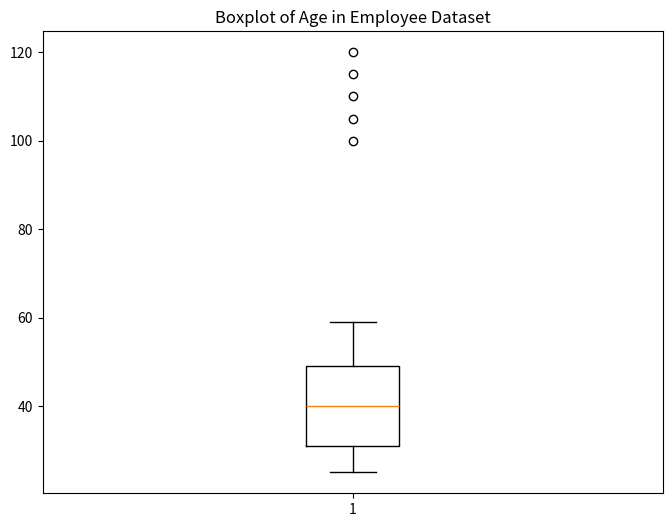
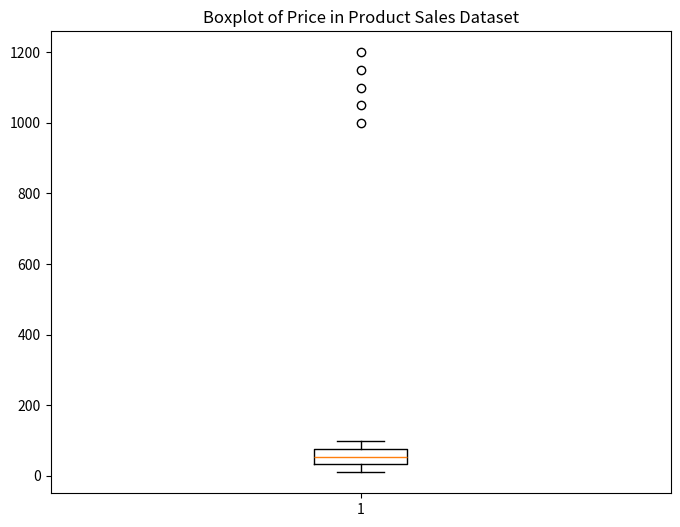
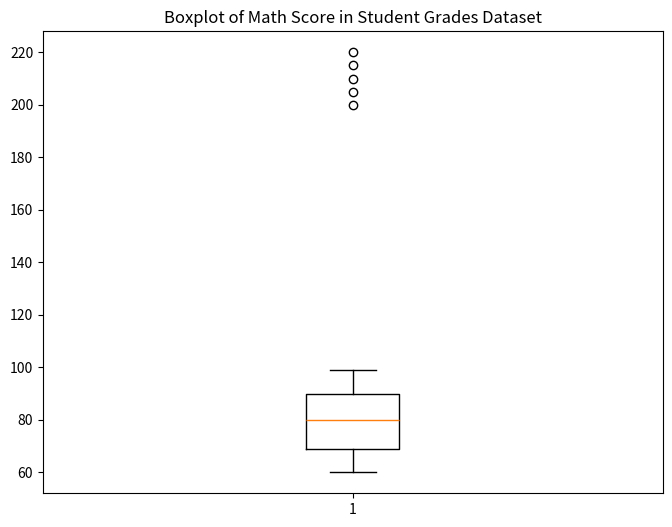
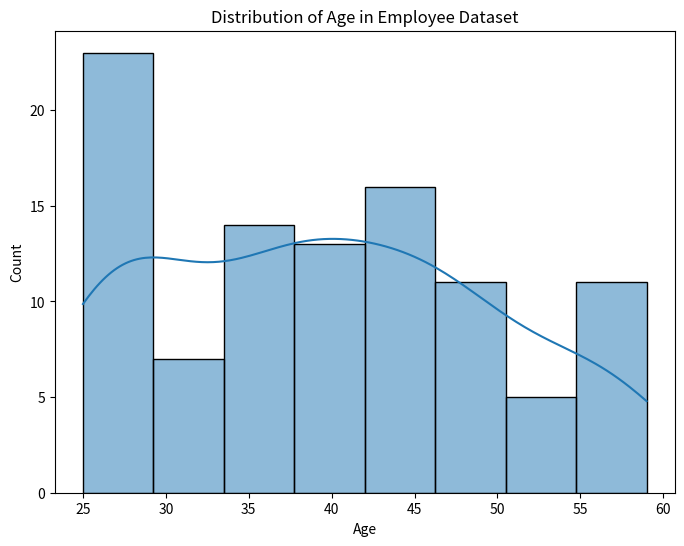
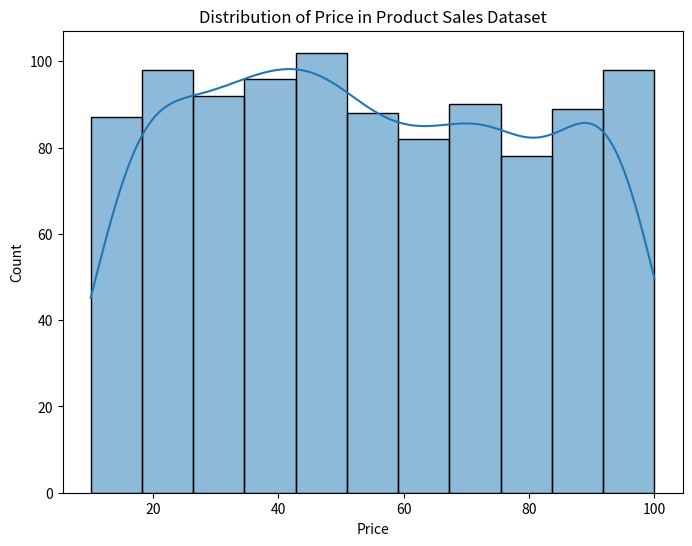
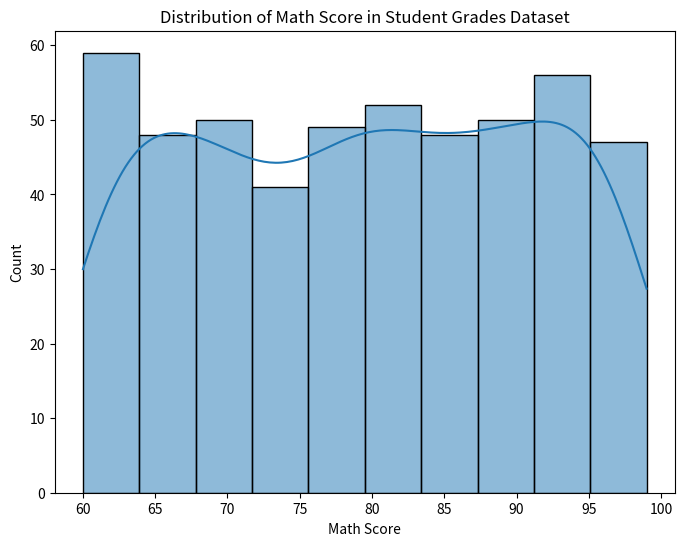
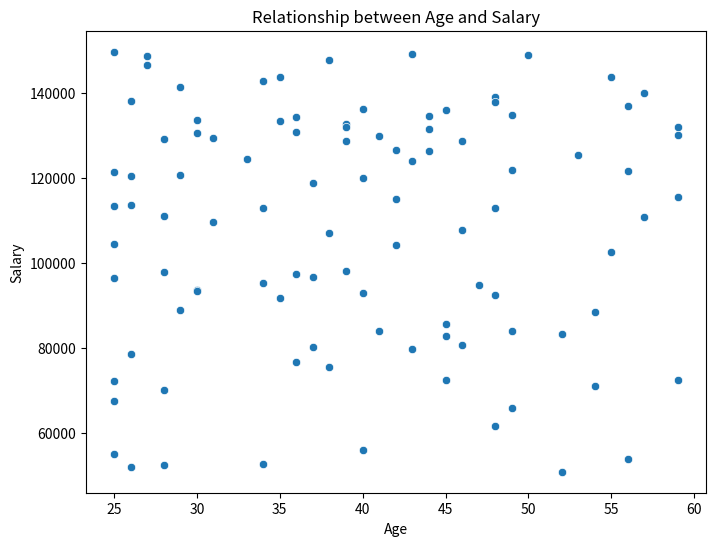
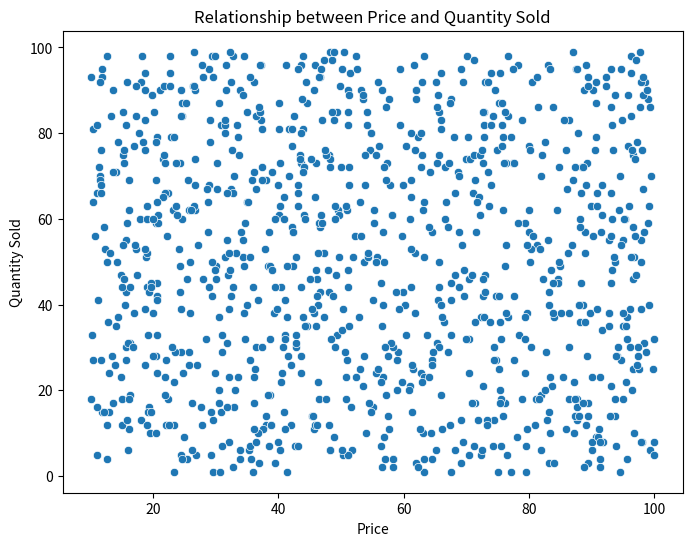
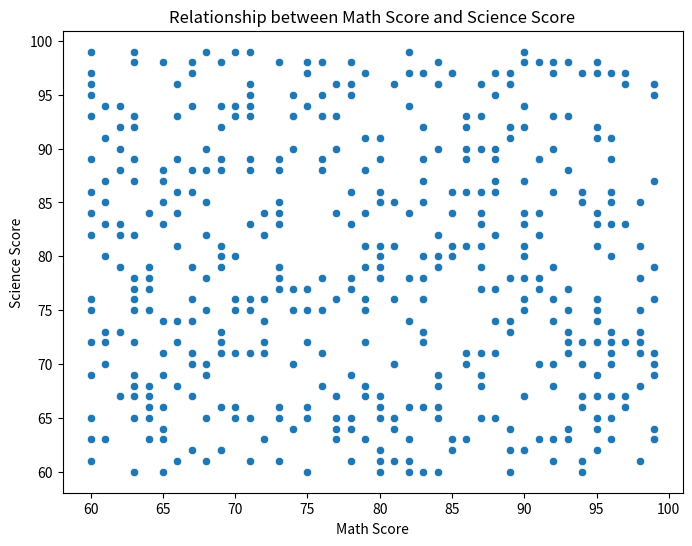

Write Python code to recreate these figures, in order.
import pandas as pd
import numpy as np

# Task 1: Employee Dataset
np.random.seed(0)
employee_data = {
    'Employee ID': np.arange(1, 101),
    'Name': [f'Employee {i}' for i in range(1, 101)],
    'Age': np.random.randint(25, 60, 100),
    'Department': np.random.choice(['Sales', 'Marketing', 'IT', 'HR'], 100),
    'Salary': np.random.randint(50000, 150000, 100),
    'Joining Date': pd.date_range(start='2020-01-01', periods=100)
}
employee_df = pd.DataFrame(employee_data)
print("Employee Dataset:")
print(employee_df.head())
print(f"Dimensions: {employee_df.shape}")
print(f"Data Types:\n{employee_df.dtypes}")

# Task 2: Product Sales Dataset
np.random.seed(0)
product_sales_data = {
    'Product ID': np.arange(1, 1001),
    'Product Name': [f'Product {i}' for i in range(1, 1001)],
    'Price': np.random.uniform(10, 100, 1000),
    'Quantity Sold': np.random.randint(1, 100, 1000),
    'Category': np.random.choice(['Electronics', 'Fashion', 'Home Goods'], 1000),
    'Sales Date': pd.date_range(start='2022-01-01', periods=1000)
}
product_sales_df = pd.DataFrame(product_sales_data)
print("\nProduct Sales Dataset:")
print(product_sales_df.head())
print(f"Dimensions: {product_sales_df.shape}")
print(f"Data Types:\n{product_sales_df.dtypes}")

# Task 3: Student Grades Dataset
np.random.seed(0)
student_grades_data = {
    'Student ID': np.arange(1, 501),
    'Student Name': [f'Student {i}' for i in range(1, 501)],
    'Math Score': np.random.randint(60, 100, 500),
    'Science Score': np.random.randint(60, 100, 500),
    'English Score': np.random.randint(60, 100, 500),
    'Year': np.random.randint(2018, 2023, 500)
}
student_grades_df = pd.DataFrame(student_grades_data)
print("\nStudent Grades Dataset:")
print(student_grades_df.head())
print(f"Dimensions: {student_grades_df.shape}")
print(f"Data Types:\n{student_grades_df.dtypes}")



import pandas as pd
import numpy as np

# Task 1: Employee Dataset
np.random.seed(0)
employee_data = {
    'Employee ID': np.arange(1, 101),
    'Name': [f'Employee {i}' for i in range(1, 101)],
    'Age': np.random.randint(25, 60, 100),
    'Department': np.random.choice(['Sales', 'Marketing', 'IT', 'HR'], 100),
    'Salary': np.random.randint(50000, 150000, 100),
    'Joining Date': pd.date_range(start='2020-01-01', periods=100)
}
# Introduce some missing values
employee_data['Age'] = [np.nan if i % 10 == 0 else x for i, x in enumerate(employee_data['Age'])]
employee_df = pd.DataFrame(employee_data)
print("Employee Dataset Missing Values:")
print(employee_df.isnull().sum())

# Task 2: Product Sales Dataset
np.random.seed(0)
product_sales_data = {
    'Product ID': np.arange(1, 1001),
    'Product Name': [f'Product {i}' for i in range(1, 1001)],
    'Price': np.random.uniform(10, 100, 1000),
    'Quantity Sold': np.random.randint(1, 100, 1000),
    'Category': np.random.choice(['Electronics', 'Fashion', 'Home Goods'], 1000),
    'Sales Date': pd.date_range(start='2022-01-01', periods=1000)
}
# Introduce some missing values
product_sales_data['Price'] = [np.nan if i % 100 == 0 else x for i, x in enumerate(product_sales_data['Price'])]
product_sales_df = pd.DataFrame(product_sales_data)
print("\nProduct Sales Dataset Missing Values:")
print(product_sales_df.isnull().sum())

# Task 3: Student Grades Dataset
np.random.seed(0)
student_grades_data = {
    'Student ID': np.arange(1, 501),
    'Student Name': [f'Student {i}' for i in range(1, 501)],
    'Math Score': np.random.randint(60, 100, 500),
    'Science Score': np.random.randint(60, 100, 500),
    'English Score': np.random.randint(60, 100, 500),
    'Year': np.random.randint(2018, 2023, 500)
}
# Introduce some missing values
student_grades_data['Math Score'] = [np.nan if i % 50 == 0 else x for i, x in enumerate(student_grades_data['Math Score'])]
student_grades_df = pd.DataFrame(student_grades_data)
print("\nStudent Grades Dataset Missing Values:")
print(student_grades_df.isnull().sum())




import pandas as pd
import numpy as np
import matplotlib.pyplot as plt

# Task 1: Employee Dataset
np.random.seed(0)
employee_data = {
    'Employee ID': np.arange(1, 101),
    'Name': [f'Employee {i}' for i in range(1, 101)],
    'Age': np.random.randint(25, 60, 100),
    'Department': np.random.choice(['Sales', 'Marketing', 'IT', 'HR'], 100),
    'Salary': np.random.randint(50000, 150000, 100),
    'Joining Date': pd.date_range(start='2020-01-01', periods=100)
}
# Introduce some outliers
employee_data['Age'][0:5] = [100, 105, 110, 115, 120]
employee_df = pd.DataFrame(employee_data)

# Task 2: Product Sales Dataset
np.random.seed(0)
product_sales_data = {
    'Product ID': np.arange(1, 1001),
    'Product Name': [f'Product {i}' for i in range(1, 1001)],
    'Price': np.random.uniform(10, 100, 1000),
    'Quantity Sold': np.random.randint(1, 100, 1000),
    'Category': np.random.choice(['Electronics', 'Fashion', 'Home Goods'], 1000),
    'Sales Date': pd.date_range(start='2022-01-01', periods=1000)
}
# Introduce some outliers
product_sales_data['Price'][0:5] = [1000, 1050, 1100, 1150, 1200]
product_sales_df = pd.DataFrame(product_sales_data)

# Task 3: Student Grades Dataset
np.random.seed(0)
student_grades_data = {
    'Student ID': np.arange(1, 501),
    'Student Name': [f'Student {i}' for i in range(1, 501)],
    'Math Score': np.random.randint(60, 100, 500),
    'Science Score': np.random.randint(60, 100, 500),
    'English Score': np.random.randint(60, 100, 500),
    'Year': np.random.randint(2018, 2023, 500)
}
# Introduce some outliers
student_grades_data['Math Score'][0:5] = [200, 205, 210, 215, 220]
student_grades_df = pd.DataFrame(student_grades_data)

# Detect and propose handling methods for outliers
datasets = {
    "Employee Dataset": {"df": employee_df, "column": "Age"},
    "Product Sales Dataset": {"df": product_sales_df, "column": "Price"},
    "Student Grades Dataset": {"df": student_grades_df, "column": "Math Score"}
}

for dataset_name, data in datasets.items():
    df = data["df"]
    column = data["column"]
    
    plt.figure(figsize=(8, 6))
    plt.boxplot(df[column])
    plt.title(f"Boxplot of {column} in {dataset_name}")
    plt.show()
    
    Q1 = df[column].quantile(0.25)
    Q3 = df[column].quantile(0.75)
    IQR = Q3 - Q1
    lower_bound = Q1 - 1.5 * IQR
    upper_bound = Q3 + 1.5 * IQR
    
    outliers = df[(df[column] < lower_bound) | (df[column] > upper_bound)]
    print(f"\n{dataset_name}:")
    print(f"Number of outliers in {column}: {len(outliers)}")
    
    # Handling methods
    print("Handling methods:")
    print("1. Removal: Remove the outliers from the dataset.")
    print("2. Transformation: Apply a transformation to the data, such as log or square root, to reduce the effect of outliers.")
    print("3. Imputation: Replace the outliers with a suitable value, such as the median or mean.")



import pandas as pd
import numpy as np
import matplotlib.pyplot as plt
import seaborn as sns

# Task 1: Employee Dataset
np.random.seed(0)
employee_data = {
    'Employee ID': np.arange(1, 101),
    'Name': [f'Employee {i}' for i in range(1, 101)],
    'Age': np.random.randint(25, 60, 100),
    'Department': np.random.choice(['Sales', 'Marketing', 'IT', 'HR'], 100),
    'Salary': np.random.randint(50000, 150000, 100),
    'Joining Date': pd.date_range(start='2020-01-01', periods=100)
}
employee_df = pd.DataFrame(employee_data)

# Task 2: Product Sales Dataset
np.random.seed(0)
product_sales_data = {
    'Product ID': np.arange(1, 1001),
    'Product Name': [f'Product {i}' for i in range(1, 1001)],
    'Price': np.random.uniform(10, 100, 1000),
    'Quantity Sold': np.random.randint(1, 100, 1000),
    'Category': np.random.choice(['Electronics', 'Fashion', 'Home Goods'], 1000),
    'Sales Date': pd.date_range(start='2022-01-01', periods=1000)
}
product_sales_df = pd.DataFrame(product_sales_data)

# Task 3: Student Grades Dataset
np.random.seed(0)
student_grades_data = {
    'Student ID': np.arange(1, 501),
    'Student Name': [f'Student {i}' for i in range(1, 501)],
    'Math Score': np.random.randint(60, 100, 500),
    'Science Score': np.random.randint(60, 100, 500),
    'English Score': np.random.randint(60, 100, 500),
    'Year': np.random.randint(2018, 2023, 500)
}
student_grades_df = pd.DataFrame(student_grades_data)

# Create visualizations
datasets = {
    "Employee Dataset": {"df": employee_df, "column": "Age"},
    "Product Sales Dataset": {"df": product_sales_df, "column": "Price"},
    "Student Grades Dataset": {"df": student_grades_df, "column": "Math Score"}
}

for dataset_name, data in datasets.items():
    df = data["df"]
    column = data["column"]
    
    plt.figure(figsize=(8, 6))
    sns.histplot(df[column], kde=True)
    plt.title(f"Distribution of {column} in {dataset_name}")
    plt.show()
    
    # Comment on skewness or normality
    skewness = df[column].skew()
    if abs(skewness) < 0.5:
        print(f"\n{dataset_name}: The distribution of {column} is approximately normal.")
    elif skewness > 0.5:
        print(f"\n{dataset_name}: The distribution of {column} is positively skewed.")
    else:
        print(f"\n{dataset_name}: The distribution of {column} is negatively skewed.")




import pandas as pd
import numpy as np
import matplotlib.pyplot as plt
import seaborn as sns

# Task 1: Employee Dataset
np.random.seed(0)
employee_data = {
    'Employee ID': np.arange(1, 101),
    'Name': [f'Employee {i}' for i in range(1, 101)],
    'Age': np.random.randint(25, 60, 100),
    'Department': np.random.choice(['Sales', 'Marketing', 'IT', 'HR'], 100),
    'Salary': np.random.randint(50000, 150000, 100),
    'Joining Date': pd.date_range(start='2020-01-01', periods=100)
}
employee_df = pd.DataFrame(employee_data)

# Task 2: Product Sales Dataset
np.random.seed(0)
product_sales_data = {
    'Product ID': np.arange(1, 1001),
    'Product Name': [f'Product {i}' for i in range(1, 1001)],
    'Price': np.random.uniform(10, 100, 1000),
    'Quantity Sold': np.random.randint(1, 100, 1000),
    'Category': np.random.choice(['Electronics', 'Fashion', 'Home Goods'], 1000),
    'Sales Date': pd.date_range(start='2022-01-01', periods=1000)
}
product_sales_df = pd.DataFrame(product_sales_data)

# Task 3: Student Grades Dataset
np.random.seed(0)
student_grades_data = {
    'Student ID': np.arange(1, 501),
    'Student Name': [f'Student {i}' for i in range(1, 501)],
    'Math Score': np.random.randint(60, 100, 500),
    'Science Score': np.random.randint(60, 100, 500),
    'English Score': np.random.randint(60, 100, 500),
    'Year': np.random.randint(2018, 2023, 500)
}
student_grades_df = pd.DataFrame(student_grades_data)

# Analyze relationships
datasets = [
    {"df": employee_df, "x": "Age", "y": "Salary"},
    {"df": product_sales_df, "x": "Price", "y": "Quantity Sold"},
    {"df": student_grades_df, "x": "Math Score", "y": "Science Score"}
]

for data in datasets:
    df = data["df"]
    x = data["x"]
    y = data["y"]
    
    plt.figure(figsize=(8, 6))
    sns.scatterplot(x=x, y=y, data=df)
    plt.title(f"Relationship between {x} and {y}")
    plt.show()
    
    correlation = df[x].corr(df[y])
    print(f"The correlation between {x} and {y} is {correlation:.2f}")
    
    if abs(correlation) > 0.7:
        print(f"The relationship between {x} and {y} is strong.")
    elif abs(correlation) > 0.3:
        print(f"The relationship between {x} and {y} is moderate.")
    else:
        print(f"The relationship between {x} and {y} is weak.")
    print()
